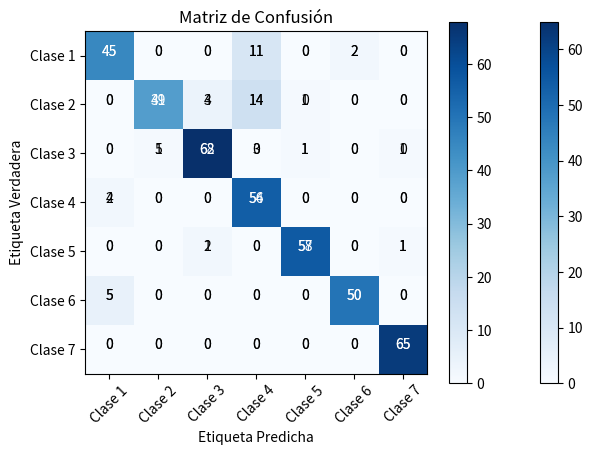

Generate this figure with matplotlib:
import numpy as np
import matplotlib.pyplot as plt

def plot_confusion_matrix(matrix, classes):
    """
    Función para trazar una matriz de confusión.
    
    Args:
    - matrix (np.ndarray): Matriz de confusión.
    - classes (list): Lista de nombres de las clases.
    """
    plt.imshow(matrix, interpolation='nearest', cmap=plt.cm.Blues)
    plt.title('Matriz de Confusión')
    plt.colorbar()
    tick_marks = np.arange(len(classes))
    plt.xticks(tick_marks, classes, rotation=45)
    plt.yticks(tick_marks, classes)

    thresh = matrix.max() / 2.
    for i in range(matrix.shape[0]):
        for j in range(matrix.shape[1]):
            plt.text(j, i, format(matrix[i, j], 'd'),
                     horizontalalignment="center",
                     color="white" if matrix[i, j] > thresh else "black")

    plt.tight_layout()
    plt.ylabel('Etiqueta Verdadera')
    plt.xlabel('Etiqueta Predicha')
    plt.show()

# Definir las clases
classes = ["Clase 1", "Clase 2", "Clase 3", "Clase 4", "Clase 5", "Clase 6", "Clase 7"]

# Definir las matrices de confusión
matrices_confusion = [
    np.array([[45, 0, 0, 11, 0, 2, 0], [0, 41, 3, 14, 0, 0, 0], [0, 5, 62, 3, 1, 0, 0], [4, 0, 0, 54, 0, 0, 0], [0, 0, 1, 0, 58, 0, 1], [5, 0, 0, 0, 0, 50, 0], [0, 0, 0, 0, 0, 0, 65]]),
    np.array([[45, 0, 0, 11, 0, 2, 0], [0, 39, 4, 14, 1, 0, 0], [0, 1, 68, 0, 1, 0, 1], [2, 0, 0, 56, 0, 0, 0], [0, 0, 2, 0, 57, 0, 1], [5, 0, 0, 0, 0, 50, 0], [0, 0, 0, 0, 0, 0, 65]])
]

# Trazar las matrices de confusión
for i, matrix in enumerate(matrices_confusion):
    print("Matriz de confusión", i+1)
    plot_confusion_matrix(matrix, classes)
